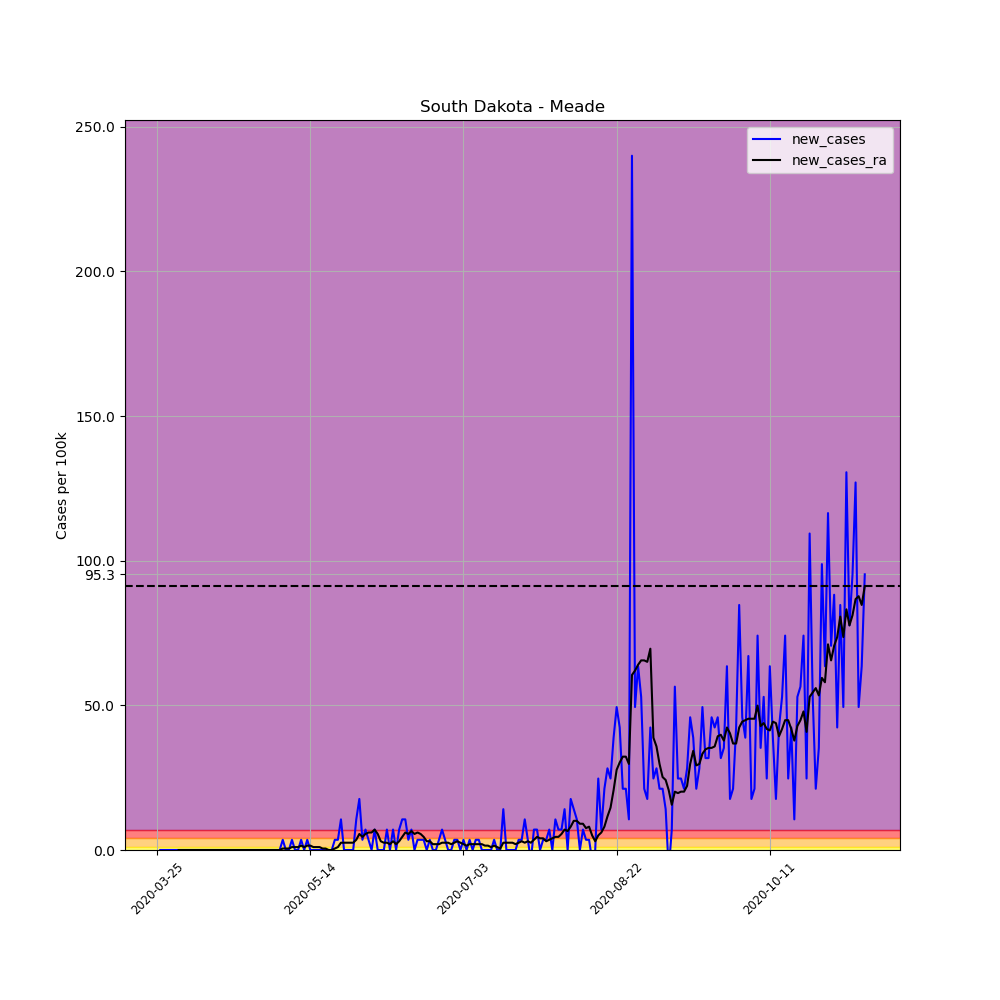

Values plotted in this chart, from the file beside it:
, date, county, state, fips, cases, deaths, COUNTY, STNAME, CTYNAME, POPESTIMATE2019, per_100k, per_100k_ra, new_cases, new_cases_ra
346347, 2020-03-25, Meade, South Dakota, 46093, 1, 0, 93, South Dakota, Meade, 28332, 3.53, , , 
346348, 2020-03-26, Meade, South Dakota, 46093, 1, 0, 93, South Dakota, Meade, 28332, 3.53, , 0.0, 
346349, 2020-03-27, Meade, South Dakota, 46093, 1, 0, 93, South Dakota, Meade, 28332, 3.53, , 0.0, 
346350, 2020-03-28, Meade, South Dakota, 46093, 1, 0, 93, South Dakota, Meade, 28332, 3.53, , 0.0, 
346351, 2020-03-29, Meade, South Dakota, 46093, 1, 0, 93, South Dakota, Meade, 28332, 3.53, , 0.0, 
346352, 2020-03-30, Meade, South Dakota, 46093, 1, 0, 93, South Dakota, Meade, 28332, 3.53, , 0.0, 
346353, 2020-03-31, Meade, South Dakota, 46093, 1, 0, 93, South Dakota, Meade, 28332, 3.53, 3.53, 0.0, 
346354, 2020-04-01, Meade, South Dakota, 46093, 1, 0, 93, South Dakota, Meade, 28332, 3.53, 3.53, 0.0, 0.0
346355, 2020-04-02, Meade, South Dakota, 46093, 1, 0, 93, South Dakota, Meade, 28332, 3.53, 3.53, 0.0, 0.0
346356, 2020-04-03, Meade, South Dakota, 46093, 1, 0, 93, South Dakota, Meade, 28332, 3.53, 3.53, 0.0, 0.0
346357, 2020-04-04, Meade, South Dakota, 46093, 1, 0, 93, South Dakota, Meade, 28332, 3.53, 3.53, 0.0, 0.0
346358, 2020-04-05, Meade, South Dakota, 46093, 1, 0, 93, South Dakota, Meade, 28332, 3.53, 3.53, 0.0, 0.0
346359, 2020-04-06, Meade, South Dakota, 46093, 1, 0, 93, South Dakota, Meade, 28332, 3.53, 3.53, 0.0, 0.0
346360, 2020-04-07, Meade, South Dakota, 46093, 1, 0, 93, South Dakota, Meade, 28332, 3.53, 3.53, 0.0, 0.0
346361, 2020-04-08, Meade, South Dakota, 46093, 1, 0, 93, South Dakota, Meade, 28332, 3.53, 3.53, 0.0, 0.0
346362, 2020-04-09, Meade, South Dakota, 46093, 1, 0, 93, South Dakota, Meade, 28332, 3.53, 3.53, 0.0, 0.0
346363, 2020-04-10, Meade, South Dakota, 46093, 1, 0, 93, South Dakota, Meade, 28332, 3.53, 3.53, 0.0, 0.0
346364, 2020-04-11, Meade, South Dakota, 46093, 1, 0, 93, South Dakota, Meade, 28332, 3.53, 3.53, 0.0, 0.0
346365, 2020-04-12, Meade, South Dakota, 46093, 1, 0, 93, South Dakota, Meade, 28332, 3.53, 3.53, 0.0, 0.0
346366, 2020-04-13, Meade, South Dakota, 46093, 1, 0, 93, South Dakota, Meade, 28332, 3.53, 3.53, 0.0, 0.0
346367, 2020-04-14, Meade, South Dakota, 46093, 1, 0, 93, South Dakota, Meade, 28332, 3.53, 3.53, 0.0, 0.0
346368, 2020-04-15, Meade, South Dakota, 46093, 1, 0, 93, South Dakota, Meade, 28332, 3.53, 3.53, 0.0, 0.0
346369, 2020-04-16, Meade, South Dakota, 46093, 1, 0, 93, South Dakota, Meade, 28332, 3.53, 3.53, 0.0, 0.0
346370, 2020-04-17, Meade, South Dakota, 46093, 1, 0, 93, South Dakota, Meade, 28332, 3.53, 3.53, 0.0, 0.0
346371, 2020-04-18, Meade, South Dakota, 46093, 1, 0, 93, South Dakota, Meade, 28332, 3.53, 3.53, 0.0, 0.0
346372, 2020-04-19, Meade, South Dakota, 46093, 1, 0, 93, South Dakota, Meade, 28332, 3.53, 3.53, 0.0, 0.0
346373, 2020-04-20, Meade, South Dakota, 46093, 1, 0, 93, South Dakota, Meade, 28332, 3.53, 3.53, 0.0, 0.0
346374, 2020-04-21, Meade, South Dakota, 46093, 1, 0, 93, South Dakota, Meade, 28332, 3.53, 3.53, 0.0, 0.0
346375, 2020-04-22, Meade, South Dakota, 46093, 1, 0, 93, South Dakota, Meade, 28332, 3.53, 3.53, 0.0, 0.0
346376, 2020-04-23, Meade, South Dakota, 46093, 1, 0, 93, South Dakota, Meade, 28332, 3.53, 3.53, 0.0, 0.0
346377, 2020-04-24, Meade, South Dakota, 46093, 1, 0, 93, South Dakota, Meade, 28332, 3.53, 3.53, 0.0, 0.0
346378, 2020-04-25, Meade, South Dakota, 46093, 1, 0, 93, South Dakota, Meade, 28332, 3.53, 3.53, 0.0, 0.0
346379, 2020-04-26, Meade, South Dakota, 46093, 1, 0, 93, South Dakota, Meade, 28332, 3.53, 3.53, 0.0, 0.0
346380, 2020-04-27, Meade, South Dakota, 46093, 1, 0, 93, South Dakota, Meade, 28332, 3.53, 3.53, 0.0, 0.0
346381, 2020-04-28, Meade, South Dakota, 46093, 1, 0, 93, South Dakota, Meade, 28332, 3.53, 3.53, 0.0, 0.0
346382, 2020-04-29, Meade, South Dakota, 46093, 1, 0, 93, South Dakota, Meade, 28332, 3.53, 3.53, 0.0, 0.0
346383, 2020-04-30, Meade, South Dakota, 46093, 1, 0, 93, South Dakota, Meade, 28332, 3.53, 3.53, 0.0, 0.0
346384, 2020-05-01, Meade, South Dakota, 46093, 1, 0, 93, South Dakota, Meade, 28332, 3.53, 3.53, 0.0, 0.0
346385, 2020-05-02, Meade, South Dakota, 46093, 1, 0, 93, South Dakota, Meade, 28332, 3.53, 3.53, 0.0, 0.0
346386, 2020-05-03, Meade, South Dakota, 46093, 1, 0, 93, South Dakota, Meade, 28332, 3.53, 3.53, 0.0, 0.0
346387, 2020-05-04, Meade, South Dakota, 46093, 1, 0, 93, South Dakota, Meade, 28332, 3.53, 3.53, 0.0, 0.0
346388, 2020-05-05, Meade, South Dakota, 46093, 2, 0, 93, South Dakota, Meade, 28332, 7.059, 4.034, 3.53, 0.5042
346389, 2020-05-06, Meade, South Dakota, 46093, 2, 0, 93, South Dakota, Meade, 28332, 7.059, 4.538, 0.0, 0.5042
346390, 2020-05-07, Meade, South Dakota, 46093, 2, 0, 93, South Dakota, Meade, 28332, 7.059, 5.042, 0.0, 0.5042
346391, 2020-05-08, Meade, South Dakota, 46093, 3, 0, 93, South Dakota, Meade, 28332, 10.59, 6.051, 3.53, 1.008
346392, 2020-05-09, Meade, South Dakota, 46093, 3, 0, 93, South Dakota, Meade, 28332, 10.59, 7.059, 0.0, 1.008
346393, 2020-05-10, Meade, South Dakota, 46093, 3, 0, 93, South Dakota, Meade, 28332, 10.59, 8.068, 0.0, 1.008
346394, 2020-05-11, Meade, South Dakota, 46093, 4, 0, 93, South Dakota, Meade, 28332, 14.12, 9.58, 3.53, 1.513
346395, 2020-05-12, Meade, South Dakota, 46093, 4, 0, 93, South Dakota, Meade, 28332, 14.12, 10.59, 0.0, 1.008
346396, 2020-05-13, Meade, South Dakota, 46093, 5, 0, 93, South Dakota, Meade, 28332, 17.65, 12.1, 3.53, 1.513
346397, 2020-05-14, Meade, South Dakota, 46093, 5, 0, 93, South Dakota, Meade, 28332, 17.65, 13.61, 0.0, 1.513
346398, 2020-05-15, Meade, South Dakota, 46093, 5, 0, 93, South Dakota, Meade, 28332, 17.65, 14.62, 0.0, 1.008
346399, 2020-05-16, Meade, South Dakota, 46093, 5, 0, 93, South Dakota, Meade, 28332, 17.65, 15.63, 0.0, 1.008
346400, 2020-05-17, Meade, South Dakota, 46093, 5, 0, 93, South Dakota, Meade, 28332, 17.65, 16.64, 0.0, 1.008
346401, 2020-05-18, Meade, South Dakota, 46093, 5, 0, 93, South Dakota, Meade, 28332, 17.65, 17.14, 0.0, 0.5042
346402, 2020-05-19, Meade, South Dakota, 46093, 5, 0, 93, South Dakota, Meade, 28332, 17.65, 17.65, 0.0, 0.5042
346403, 2020-05-20, Meade, South Dakota, 46093, 5, 0, 93, South Dakota, Meade, 28332, 17.65, 17.65, 0.0, 0.0
346404, 2020-05-21, Meade, South Dakota, 46093, 5, 0, 93, South Dakota, Meade, 28332, 17.65, 17.65, 0.0, 0.0
346405, 2020-05-22, Meade, South Dakota, 46093, 6, 0, 93, South Dakota, Meade, 28332, 21.18, 18.15, 3.53, 0.5042
346406, 2020-05-23, Meade, South Dakota, 46093, 7, 0, 93, South Dakota, Meade, 28332, 24.71, 19.16, 3.53, 1.008
... 172 more rows
